Labelled photos from "bottles_sized", an image-classification folder in fominykhartur/bottles_dataset. The possible labels are: armanyak, balzamy, beer bottle, beer can, brendi, pink champagne, white champagne, cider, konyak, liker, rom, tekila, viski, vodka, pink wine, red wine, white wine.

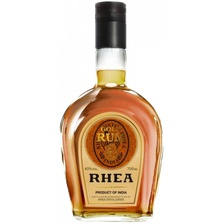
Label: rom

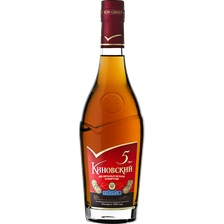
Label: konyak

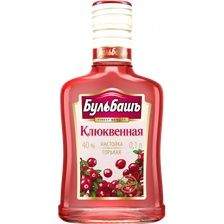
Label: balzamy

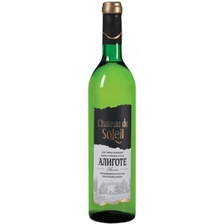
Label: white wine

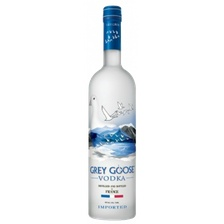
Label: vodka

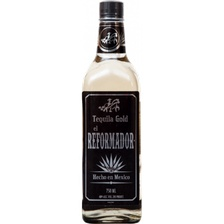
Label: tekila
